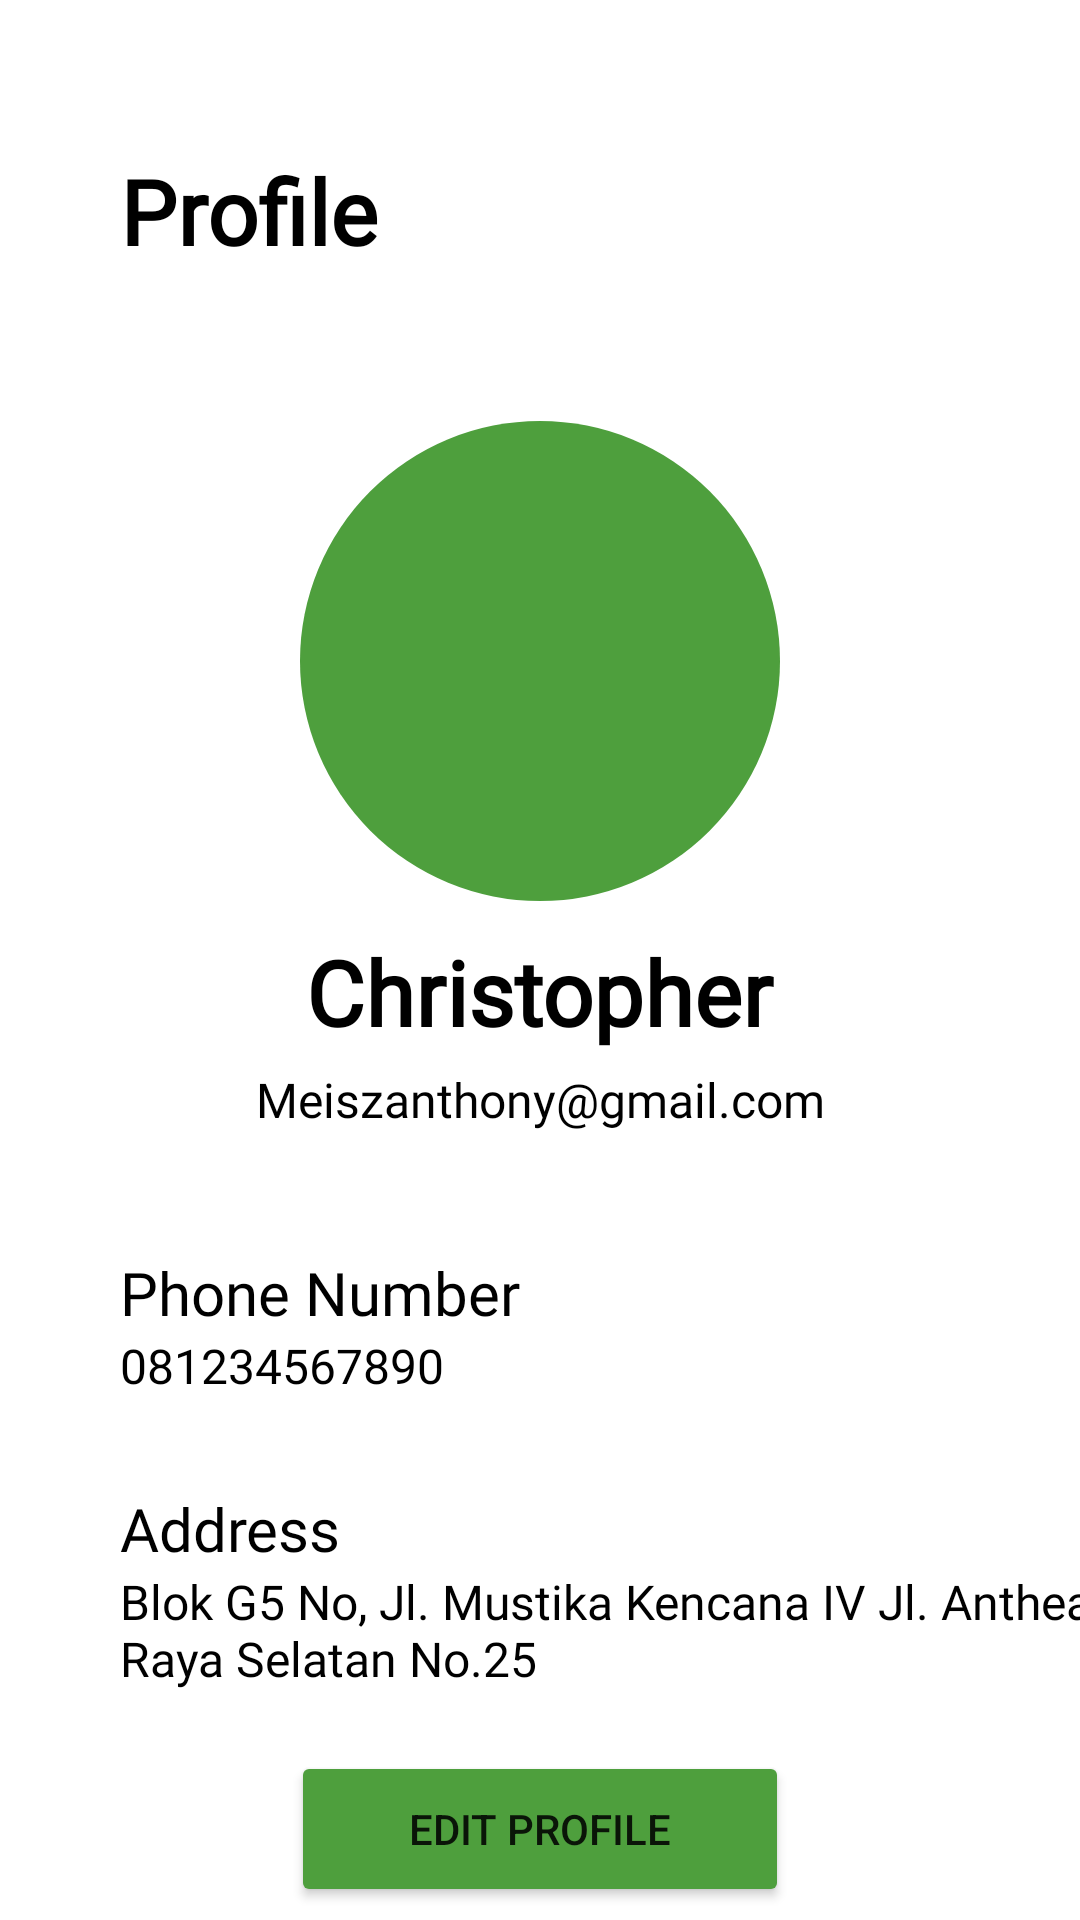

Write the Android layout XML for this screen, with the resource values it uses.
<!-- AndroidManifest.xml: application theme Theme.GraveApplication -->
<!-- res/layout/fragment_profile.xml -->
<?xml version="1.0" encoding="utf-8"?>
<androidx.constraintlayout.widget.ConstraintLayout xmlns:android="http://schemas.android.com/apk/res/android"
    xmlns:tools="http://schemas.android.com/tools"
    android:layout_width="match_parent"
    android:layout_height="match_parent"
    xmlns:app="http://schemas.android.com/apk/res-auto"
    tools:context=".ProfileFragment">

    <TextView
        android:id="@+id/tv_profile"
        android:layout_width="wrap_content"
        android:layout_height="wrap_content"
        app:layout_constraintStart_toStartOf="parent"
        android:layout_marginStart="40dp"
        app:layout_constraintTop_toTopOf="parent"
        android:layout_marginTop="50dp"
        android:text="@string/Profile"
        android:textStyle="bold"
        android:fontFamily="@font/fontpoppins"
        android:textSize="30dp"
        android:textColor="@color/black"/>

    <ImageView
        android:id="@+id/iv_profile_photo"
        android:layout_width="160dp"
        android:layout_height="160dp"
        android:background="@drawable/ic_ellipse_19"
        app:layout_constraintStart_toStartOf="parent"
        app:layout_constraintTop_toBottomOf="@+id/tv_profile"
        app:layout_constraintEnd_toEndOf="parent"
        android:layout_marginTop="50dp"/>

    <TextView
        android:id="@+id/tv_profile_name"
        android:layout_width="wrap_content"
        android:layout_height="wrap_content"
        app:layout_constraintStart_toStartOf="parent"
        app:layout_constraintEnd_toEndOf="parent"
        app:layout_constraintTop_toBottomOf="@id/iv_profile_photo"
        android:layout_marginTop="10dp"
        android:textStyle="bold"
        android:text="@string/Profile_Fullname"
        android:fontFamily="@font/fontpoppins"
        android:textSize="30dp"
        android:textColor="@color/black"/>

    <TextView
        android:id="@+id/tv_profile_email"
        android:layout_width="wrap_content"
        android:layout_height="wrap_content"
        app:layout_constraintStart_toStartOf="parent"
        app:layout_constraintEnd_toEndOf="parent"
        app:layout_constraintTop_toBottomOf="@id/tv_profile_name"
        android:layout_marginTop="5dp"
        android:text="@string/Profile_Email"
        android:fontFamily="@font/fontpoppins"
        android:textSize="16dp"
        android:textColor="@color/black"/>

    <TextView
        android:id="@+id/tv_profile_phoneNumber"
        android:layout_width="wrap_content"
        android:layout_height="wrap_content"
        app:layout_constraintStart_toStartOf="parent"
        android:layout_marginStart="40dp"
        app:layout_constraintTop_toBottomOf="@id/tv_profile_email"
        android:layout_marginTop="40dp"
        android:text="@string/Phone_Number"
        android:fontFamily="@font/fontpoppins"
        android:textSize="20dp"
        android:textColor="@color/black"/>

    <TextView
        android:id="@+id/te_profile_phoneNumber"
        android:layout_width="wrap_content"
        android:layout_height="wrap_content"
        app:layout_constraintStart_toStartOf="parent"
        android:layout_marginStart="40dp"
        app:layout_constraintTop_toBottomOf="@id/tv_profile_phoneNumber"
        android:text="@string/Profile_PhoneNumber"
        android:fontFamily="@font/fontpoppins"
        android:textSize="16dp"
        android:textColor="@color/black"/>

    <TextView
        android:id="@+id/tv_address"
        android:layout_width="wrap_content"
        android:layout_height="wrap_content"
        app:layout_constraintStart_toStartOf="parent"
        android:layout_marginStart="40dp"
        app:layout_constraintTop_toBottomOf="@id/te_profile_phoneNumber"
        android:layout_marginTop="30dp"
        android:text="@string/Address"
        android:fontFamily="@font/fontpoppins"
        android:textSize="20dp"
        android:textColor="@color/black"/>

    <TextView
        android:id="@+id/tv_profile_address"
        android:layout_width="wrap_content"
        android:layout_height="wrap_content"
        app:layout_constraintStart_toStartOf="parent"
        android:layout_marginStart="40dp"
        app:layout_constraintTop_toBottomOf="@id/tv_address"
        android:text="@string/Profile_Address"
        android:fontFamily="@font/fontpoppins"
        android:textSize="16dp"
        android:textColor="@color/black"/>

    <Button
        android:id="@+id/btn_profile_signin"
        android:layout_width="166dp"
        android:layout_height="52dp"
        android:layout_marginTop="20dp"
        android:backgroundTint="@color/green"
        android:text="@string/Edit_Profile"
        app:layout_constraintEnd_toEndOf="parent"
        app:layout_constraintHorizontal_bias="0.5"
        app:layout_constraintStart_toStartOf="parent"
        app:cornerRadius="20dp"
        app:layout_constraintTop_toBottomOf="@+id/tv_profile_address" />



</androidx.constraintlayout.widget.ConstraintLayout>
<!-- resources referenced by this layout -->
<resources>
  <color name="black">#FF000000</color>
  <color name="green">#4E9F3D</color>
  <!-- drawable ic_ellipse_19 (drawable) -->
  <vector xmlns:android="http://schemas.android.com/apk/res/android"
      android:width="160dp"
      android:height="160dp"
      android:viewportWidth="160"
      android:viewportHeight="160">
    <path
        android:pathData="M80,80m-80,0a80,80 0,1 1,160 0a80,80 0,1 1,-160 0"
        android:fillColor="#4E9F3D"/>
  </vector>
  <string name="Address">Address</string>
  <string name="Edit_Profile">Edit Profile</string>
  <string name="Phone_Number">Phone Number</string>
  <string name="Profile">Profile</string>
  <string name="Profile_Address">Blok G5 No, Jl. Mustika Kencana IV Jl. Anthea Raya Selatan No.25</string>
  <string name="Profile_Email">Meiszanthony@gmail.com</string>
  <string name="Profile_Fullname">Christopher</string>
  <string name="Profile_PhoneNumber">081234567890</string>
  <style name="Theme.GraveApplication" parent="Theme.MaterialComponents.DayNight.DarkActionBar">
          
          <item name="colorPrimary">@color/purple_500</item>
          <item name="colorPrimaryVariant">@color/purple_700</item>
          <item name="colorOnPrimary">@color/white</item>
          
          <item name="colorSecondary">@color/teal_200</item>
          <item name="colorSecondaryVariant">@color/teal_700</item>
          <item name="colorOnSecondary">@color/black</item>
          
          <item name="android:statusBarColor" tools:targetApi="l">?attr/colorPrimaryVariant</item>
          
      </style>
  <color name="purple_500">#FF6200EE</color>
  <color name="purple_700">#FF3700B3</color>
  <color name="white">#FFFFFFFF</color>
  <color name="teal_200">#FF03DAC5</color>
  <color name="teal_700">#FF018786</color>
</resources>
